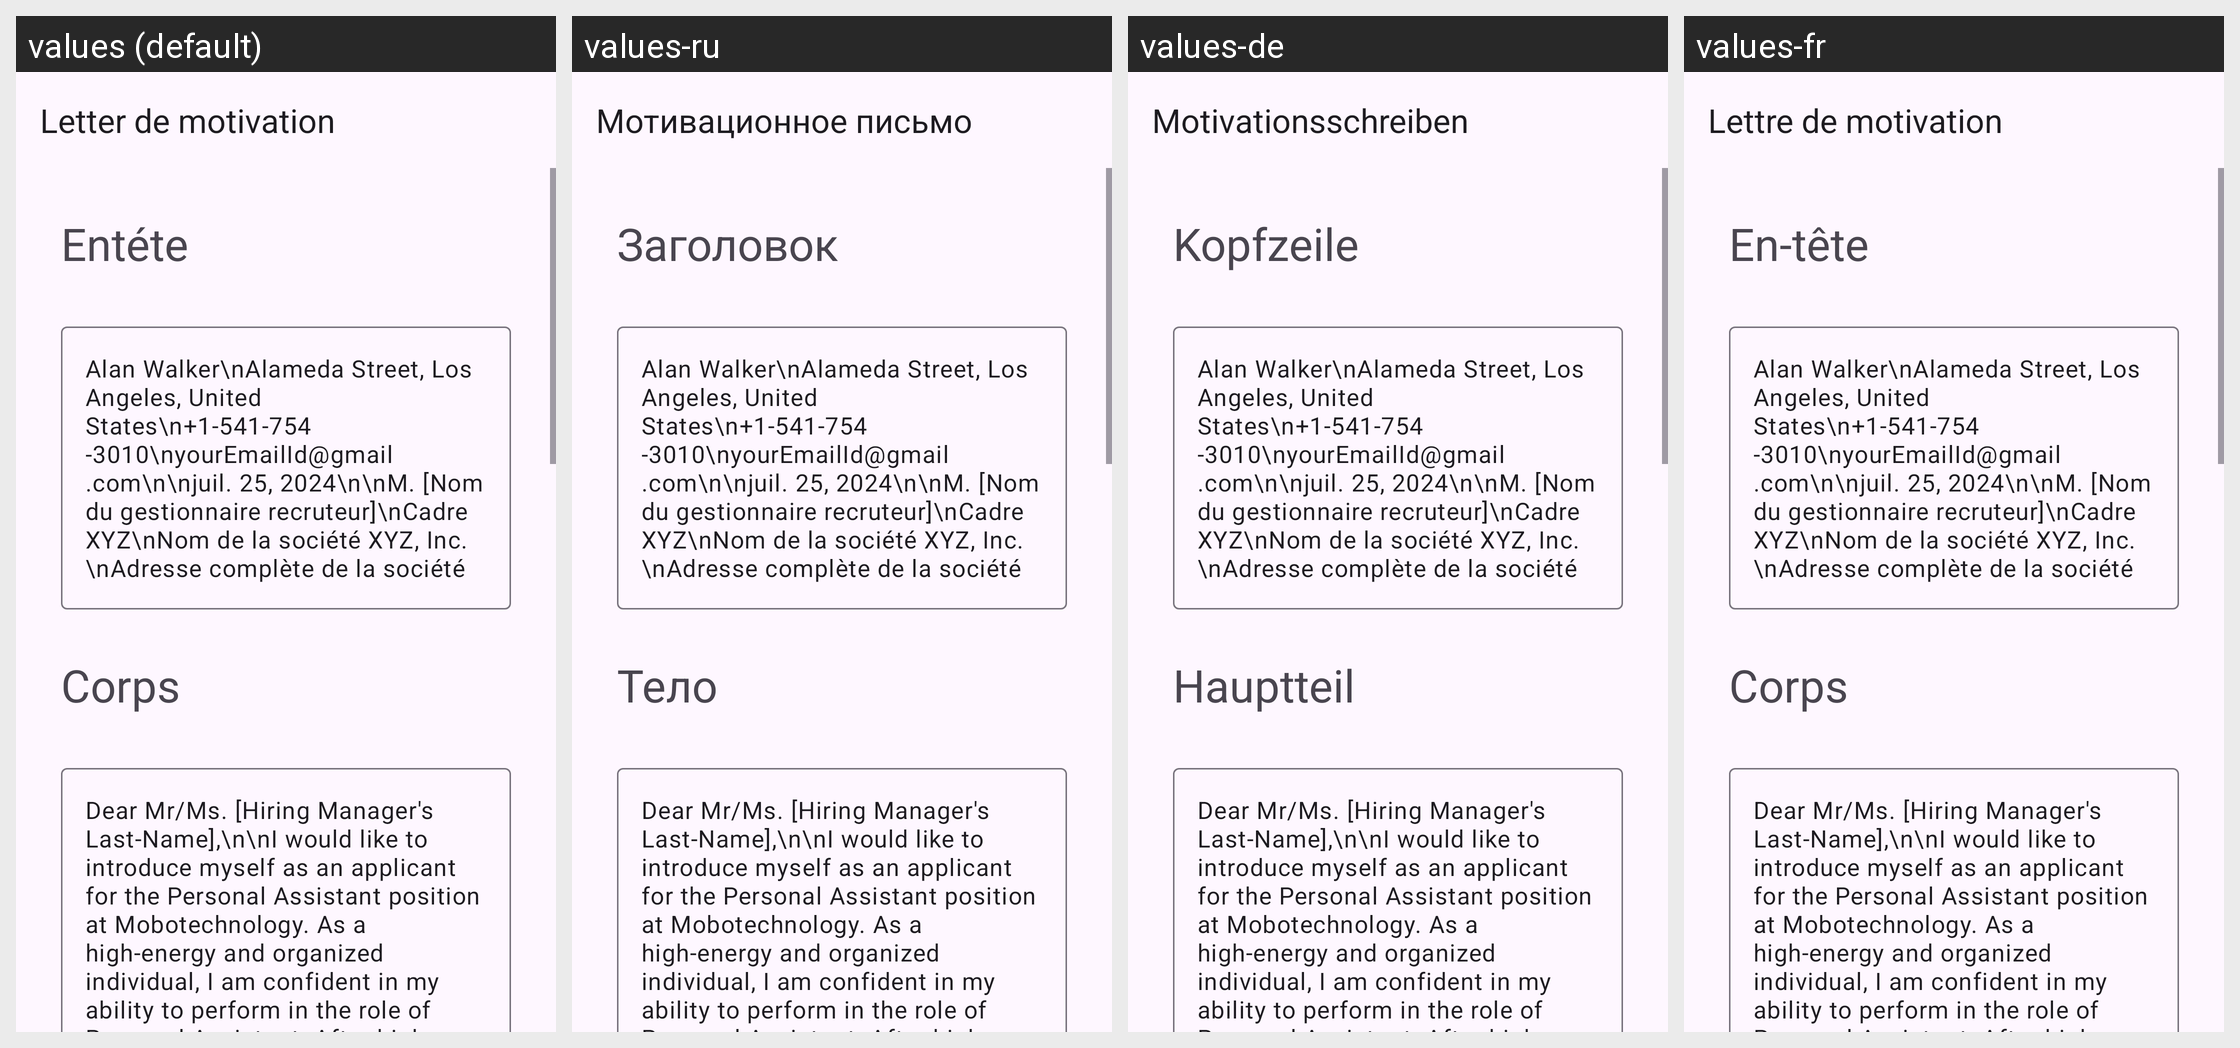

This grid shows one Android layout under several languages. Give, for every string resource on the screen, its name, the default text and each shown locale's text.
Android screen res/layout/activity_personal_assistant.xml rendered under 4 locales, left to right: values (default), values-ru, values-de, values-fr. Device: Nexus 5 (rendered at 1080×1920; each locale shown at half size, 540×960, under a caption strip naming it); theme Theme.App_creat_profesionell_cv.
Other locales in the repository, not shown: values-en, values-it.
Strings drawn on this screen, with the default value and each locale's value (text and hints the layout hard-codes, and strings that could not be matched under every locale, appear in the picture but are not listed):

letter_de_motivation
  values: Letter de motivation
  values-ru: Мотивационное письмо
  values-de: Motivationsschreiben
  values-fr: Lettre de motivation

ent_te
  values: Entéte
  values-ru: Заголовок
  values-de: Kopfzeile
  values-fr: En-tête

corps
  values: Corps
  values-ru: Тело
  values-de: Hauptteil
  values-fr: Corps
